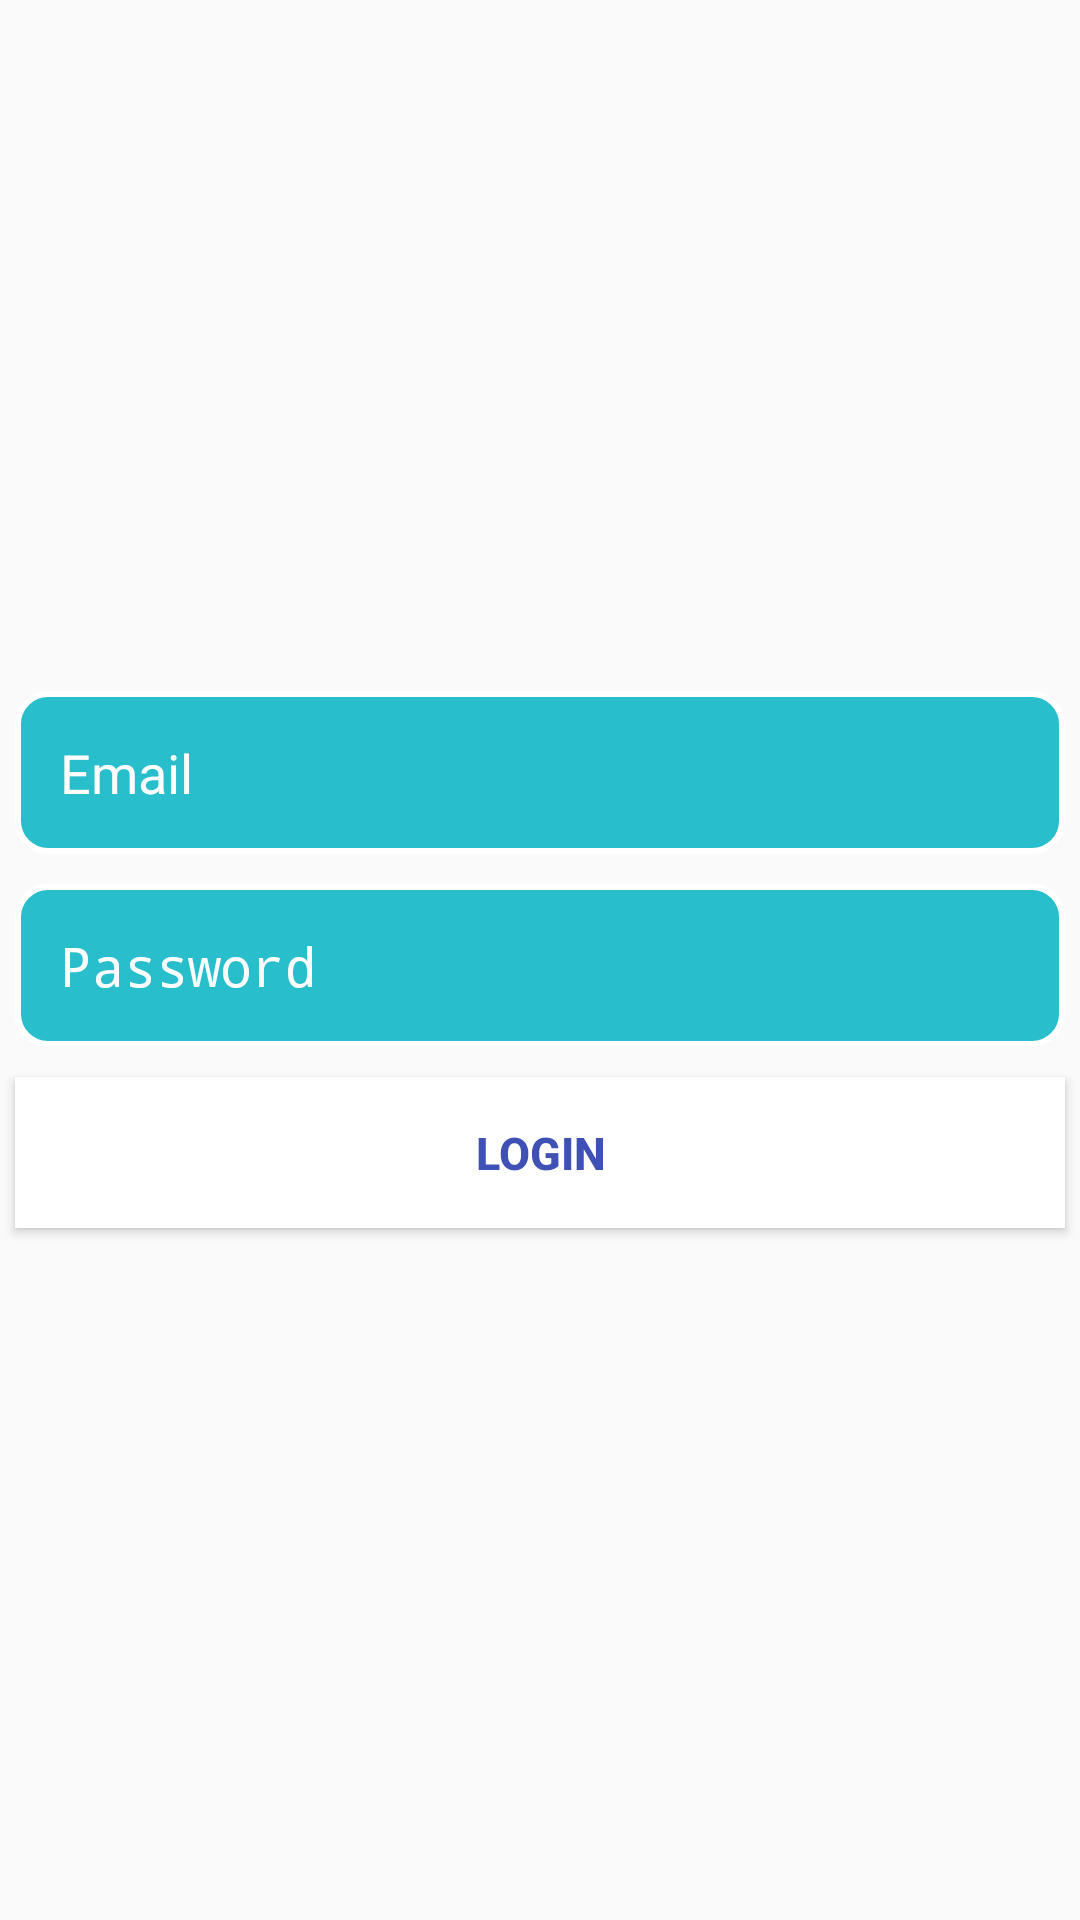

Android layout source for this screen:
<!-- AndroidManifest.xml: application theme AppTheme -->
<!-- res/layout/activity_login.xml -->
<?xml version="1.0" encoding="utf-8"?>
<LinearLayout xmlns:android="http://schemas.android.com/apk/res/android"
    xmlns:app="http://schemas.android.com/apk/res-auto"
    xmlns:tools="http://schemas.android.com/tools"
    android:layout_width="match_parent"
    android:layout_height="match_parent"
    android:gravity="center"
    android:orientation="vertical"
    tools:context="com.tutorials.hp.navviewrecyclerview.Recycleradapter.LoginActivity">

    <EditText
        android:id="@+id/edtEmail"
        android:layout_width="fill_parent"
        android:layout_height="wrap_content"
        android:layout_margin="5dp"
        android:background="@drawable/search_back"
        android:hint="Email"
        android:inputType="textEmailAddress"
        android:padding="15dp"
        android:textColor="#FFF"
        android:textColorHint="#FFF" />

    <EditText
        android:id="@+id/edtPwd"
        android:layout_width="fill_parent"
        android:layout_height="wrap_content"
        android:layout_margin="5dp"
        android:background="@drawable/search_back"
        android:hint="Password"
        android:inputType="textPassword"
        android:padding="15dp"
        android:textColor="#FFF"
        android:textColorHint="#FFF" />

    <Button
        android:id="@+id/btnLogin"
        android:layout_width="fill_parent"
        android:layout_height="wrap_content"
        android:layout_margin="5dp"
        android:background="#FFF"
        android:padding="15dp"
        android:onClick="doLogin"
        android:text="Login"
        android:textColor="@color/colorPrimary"
        android:textSize="15sp"
        android:textStyle="bold" />

</LinearLayout>
<!-- resources referenced by this layout -->
<resources>
  <color name="colorPrimary">#3F51B5</color>
  <!-- drawable search_back (drawable) -->
  <?xml version="1.0" encoding="utf-8"?>
  <shape xmlns:android="http://schemas.android.com/apk/res/android"
      android:shape="rectangle">
  
      <stroke
          android:width="2dp"
          android:color="#FFF" />
      <corners android:radius="10dp" />
      <solid android:color="@color/colorBlue" />
  
  </shape>
  <style name="AppTheme" parent="Theme.AppCompat.Light.DarkActionBar">
          
          <item name="colorPrimary">@color/colorPrimary</item>
          <item name="colorPrimaryDark">@color/colorPrimaryDark</item>
          <item name="colorAccent">@color/colorAccent</item>
      </style>
  <color name="colorBlue">#28becc</color>
  <color name="colorPrimaryDark">#303F9F</color>
  <color name="colorAccent">#FF4081</color>
</resources>
